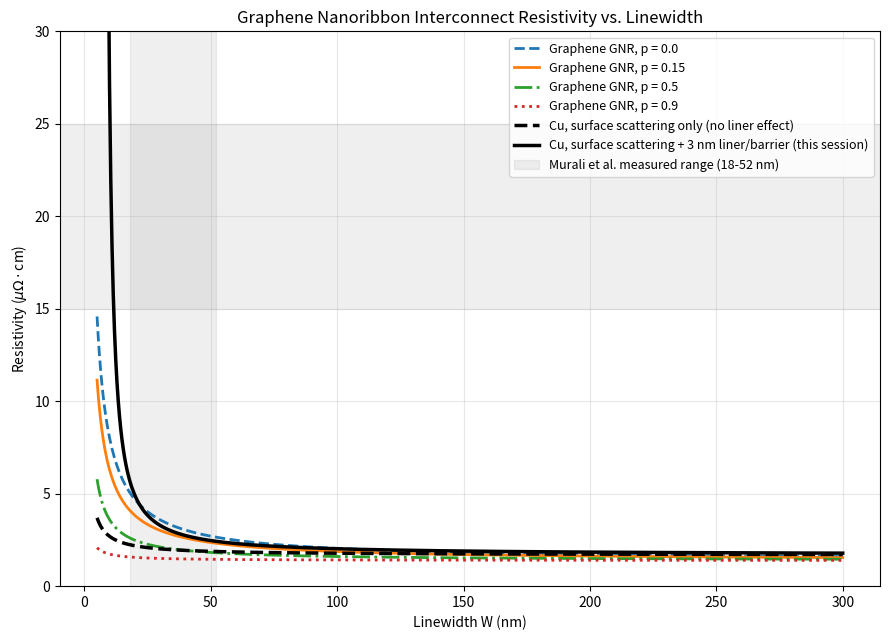

Recreate this plot in Python.
"""
graphene_interconnect_model.py

Device-oriented model of graphene nanoribbon (GNR) interconnect
resistivity as a function of linewidth W, built to complement the GFET
device-physics work already in this repo (graphene_fet_model.py,
rf_small_signal_model.py). Where those scripts cover transistor-level
device physics (contacts, gate capacitance, RF performance), this script
covers the other classic "device application" pillar semiconductor
companies evaluate 2D materials on: back-end-of-line (BEOL) interconnect
resistivity, and specifically how it scales as linewidth is shrunk.

Physical model
---------------
Graphene's linewidth-dependent resistivity is modeled via Matthiessen's
rule combination of a bulk (phonon/substrate-limited) mean free path and
a width-dependent edge-scattering mean free path set by a phenomenological
specularity parameter p (0 = fully diffuse edge scattering, 1 = fully
specular / non-resistive), following the approach used for graphene
nanoribbon interconnects in the literature (see
notes/2026-08-23-interconnect-resistivity-vs-linewidth.md for full
citations and discussion):

    1 / lambda_eff(W) = 1 / lambda_bulk + [(1 - p) / (1 + p)] * (1 / W)

Sheet/3D resistivity is then obtained from a simple Drude-type relation
using this width-dependent mean free path in place of a fixed bulk mean
free path, calibrated so that the W -> infinity (wide-ribbon) limit
reproduces the literature phonon-scattering-limited intrinsic graphene
resistivity of ~1.2 uOhm.cm at n = 5e12 cm^-2 (Murali et al.,
arXiv:0906.0924), and the finite-width behavior is calibrated against the
same paper's measured 15-25 uOhm.cm cluster for 18 nm < W < 52 nm GNRs.

The edge-scattering + residual-impurity curves are calibrated once (at
p = 0.15, W = 22 nm) against the *best individual GNR* result in Murali
et al. (resistivity ~3x the phonon-scattering-limited intrinsic value),
representing a "best-achievable, edge-quality-limited" family of curves.
The *average* measured cluster from the same paper (15-25 uOhm.cm at
W = 18-52 nm) -- reflecting additional real-world process-induced
LER/impurity scattering beyond a clean specularity model -- is overlaid
separately on the plot as an empirical reference band, not used as a fit
target. This is a compact, literature-calibrated analytic model (not an
ab-initio transport calculation) intended to reproduce the qualitative
and order-of-magnitude quantitative trend: graphene resistivity rises
sharply as W is scaled down due to edge scattering, and only becomes
competitive with (eventually, in the idealized single-layer limit,
better than) Cu at aggressively scaled linewidths.

2026-08-28 update: the Cu comparison baseline below originally modeled
surface/grain-boundary scattering only, and explicitly noted that this
made it a conservative (upper-bound) estimate of scaled-Cu performance
because it omitted the diffusion-barrier/adhesion-liner layer that a
real damascene Cu interconnect requires -- a layer whose thickness does
not scale down with linewidth and so consumes a growing cross-section
fraction as W shrinks. `cu_resistivity_with_liner()` adds that effect as
a separate, explicit correction (see
notes/2026-08-28-copper-liner-barrier-thickness-effect.md for the
literature basis and derivation), so both the original surface-
scattering-only curve and the new liner-aware curve are available for
comparison.

References: see notes/2026-08-23-interconnect-resistivity-vs-linewidth.md
  - Murali et al., "Resistivity of Graphene Nanoribbon Interconnects,"
    arXiv:0906.0924
  - Naeemi & Meindl, "Conductance modeling for graphene nanoribbon (GNR)
    interconnects," IEEE EDL 28, 428 (2007)

References for the 2026-08-28 liner/barrier addition: see
notes/2026-08-28-copper-liner-barrier-thickness-effect.md
  - Domenichini et al., "Selecting alternative metals for advanced
    interconnects," arXiv:2406.09106
  - "Mechanisms of Scaling Effect for Emerging Nanoscale Interconnect
    Materials," Nanomaterials 12(10), 1760 (2022)
"""

import numpy as np
import matplotlib.pyplot as plt

# ---------------------------------------------------------------------------
# Model parameters (literature-calibrated, see notes/2026-08-23-*.md)
# ---------------------------------------------------------------------------

# Phonon/substrate-scattering-limited intrinsic resistivity of wide-ribbon
# (effectively 2D) graphene on SiO2 at n = 5e12 cm^-2, 300 K.
rho_bulk_uohm_cm = 1.2

# Bulk (width-independent) mean free path implied by rho_bulk. We do not
# need the literal value of lambda_bulk to reproduce rho(W); instead we
# work directly with the mean-free-path *ratio* lambda_eff(W)/lambda_bulk,
# since resistivity ~ 1/lambda for a fixed-density Drude conductor. This
# avoids introducing an extra, poorly-constrained absolute length scale.
#
# lambda_bulk is nonetheless a physically meaningful quantity (room-
# temperature literature values for supported single-layer graphene are
# ~50-60 nm; see e.g. the mean-free-path discussion in
# notes/2026-08-23-*.md). We use 55 nm as a representative value purely
# for reporting/plotting the implied mean free path -- it cancels out of
# the resistivity ratio calculation.
lambda_bulk_nm = 55.0

# Specularity parameter p: 0 = fully diffuse edge scattering (rough,
# plasma/lithographically-etched edges), 1 = fully specular (idealized,
# atomically smooth armchair/zigzag edges). Real lithographically
# patterned GNR edges are diffuse; we use p = 0.15 as a representative
# "realistic etched edge" value and also sweep a range for comparison.
p_default = 0.15

# Additional, width-independent impurity/residual-disorder mean free path,
# calibrated ONCE (at p = p_default, not re-solved per p -- doing so would
# defeat the purpose of a specularity sweep by silently absorbing all of
# the p-dependence into a compensating impurity term) against the "best
# GNR" result in Murali et al.: the best individual GNR at a given width
# had resistivity ~3x the phonon-scattering-limited intrinsic value, i.e.
# best-case, cleanly-patterned samples are edge-scattering-dominated with
# only a small residual impurity contribution. This makes the calibrated
# curves below a "best-achievable, edge-quality-limited" family, distinct
# from the *typical* (average, more disorder-affected) measured cluster of
# 15-25 uOhm.cm at W = 18-52 nm, which is overlaid separately on the plot
# as an empirical reference band rather than used as the fit target -- see
# notes/2026-08-23-*.md for why average real devices sit well above a
# clean specularity-only model (additional process-induced LER/impurity
# scattering not captured by this compact model).
W_calibration_nm = 22.0
rho_calibration_uohm_cm = 3.6  # "best GNR" ~ 3x rho_bulk (Murali et al.)


def _edge_inverse_mfp_ratio(W_nm, p):
    """
    Edge-scattering contribution to the inverse mean free path, expressed
    as a multiple of 1/lambda_bulk: lambda_bulk/lambda_edge.
    """
    return ((1 - p) / (1 + p)) * (lambda_bulk_nm / W_nm)


# Impurity mean free path solved once, at p_default and W_calibration_nm,
# and then held fixed (width- and p-independent) for all curves below.
def _solve_lambda_impurity_nm():
    target_ratio = rho_calibration_uohm_cm / rho_bulk_uohm_cm  # = lambda_bulk/lambda_eff at calibration point
    edge_term = _edge_inverse_mfp_ratio(W_calibration_nm, p_default)
    residual = target_ratio - 1.0 - edge_term
    if residual <= 0:
        raise ValueError(
            "Calibration point implies negative impurity scattering "
            "contribution -- check p_default / calibration target."
        )
    return lambda_bulk_nm / residual


lambda_impurity_nm = _solve_lambda_impurity_nm()


def resistivity_vs_width(W_nm, p=p_default):
    """
    3D resistivity (uOhm.cm) of a graphene nanoribbon of width W_nm (nm),
    for edge specularity p, including the fixed (p-independent) residual
    impurity term calibrated above.
    """
    edge_term = _edge_inverse_mfp_ratio(W_nm, p)
    impurity_term = lambda_bulk_nm / lambda_impurity_nm
    ratio = 1.0 + edge_term + impurity_term
    return rho_bulk_uohm_cm * ratio


def cu_resistivity_vs_width(W_nm):
    """
    Simple projected Cu resistivity-vs-linewidth trend, in the spirit of
    the ITRS-2007-style projection used as the comparison baseline in
    Murali et al. (arXiv:0906.0924): bulk Cu resistivity plus a
    Fuchs-Sondheimer-like surface/grain-boundary scattering rise as W
    shrinks, using a Cu bulk mean free path of ~40 nm and a Fuchs
    specularity parameter of 0.6 (representative literature value; see
    notes/2026-08-23-*.md). This is a simplified single-parameter
    surface-scattering model, not a full Mayadas-Shatzkes grain-boundary
    treatment, and is intended only as an order-of-magnitude comparison
    baseline -- real scaled Cu resistivity is also strongly affected by
    liner/barrier thickness, which does not scale down with W and is not
    modeled here.
    """
    rho_cu_bulk_uohm_cm = 1.68  # bulk Cu resistivity at 300 K
    lambda_cu_bulk_nm = 40.0
    p_cu = 0.6
    # Fuchs-Sondheimer thin-film-style approximate correction factor
    kappa = lambda_cu_bulk_nm / W_nm
    F = 1.0 + (3.0 / 8.0) * (1 - p_cu) * kappa
    return rho_cu_bulk_uohm_cm * F


# ---------------------------------------------------------------------------
# Cu liner/barrier-thickness effect (added 2026-08-28; see
# notes/2026-08-28-copper-liner-barrier-thickness-effect.md for the
# literature basis and full derivation). The Cu model above is
# surface-scattering-only and was explicitly flagged in the Chapter 5
# draft and this file's original docstring as omitting the diffusion-
# barrier/adhesion-liner layer that a real damascene Cu interconnect
# requires -- a layer whose thickness does not scale down with linewidth
# and therefore consumes a growing fraction of the wire's cross-section
# as W shrinks. This section adds that effect as a separate, explicit
# correction rather than folding it into cu_resistivity_vs_width(), so
# the "surface-scattering-only" and "surface-scattering + liner" curves
# can still be compared directly.
# ---------------------------------------------------------------------------

# Combined barrier (TaN) + adhesion-liner (Co) thickness for a
# conventional Cu damascene stack, per sidewall/dimension. Literature
# value from the Nanomaterials 12(10), 1760 (2022) resistance
# calculations (3 nm for a Cu/TaN-Co stack), consistent with the ~2-3 nm
# functional floor reported by Domenichini et al., arXiv:2406.09106.
t_liner_nm_default = 3.0


def cu_resistivity_with_liner(W_nm, t_liner_nm=t_liner_nm_default):
    """
    Effective Cu resistivity (uOhm.cm) *including* the non-conducting
    barrier/liner's consumption of the drawn cross-section, evaluated
    across a drawn linewidth W_nm (nm) that includes the liner on both
    sides -- i.e. W_nm is the "linewidth (w + 2t)" quantity used in the
    Nanomaterials review this is calibrated against, not the bare Cu
    core width.

    Model (see notes/2026-08-28-*.md, Section 4, for the full
    derivation): treating the liner/barrier as non-conducting and
    assuming the wire's two in-plane dimensions scale together, the
    remaining Cu core has effective width/height W_eff = W - 2*t_liner.
    The reported resistivity combines two compounding effects:

      1. The remaining Cu core is itself narrower, so it is *more*
         surface-scattering-limited than a same-drawn-width, no-liner
         wire would be -- captured by evaluating the existing
         Fuchs-Sondheimer-style cu_resistivity_vs_width() at W_eff
         rather than at W.
      2. That core-limited resistivity is measured across the full
         drawn cross-section (the quantity a process/design actually
         allocates), which dilutes the effective conductance by the
         ratio of drawn area to conducting area, (W / W_eff)^2, for a
         cross-section scaling isotropically in both in-plane
         dimensions.

    Below W = 2*t_liner_nm, the liner/barrier consumes the entire drawn
    cross-section and there is no remaining Cu core -- this is flagged
    explicitly by returning NaN (not a large-but-finite number), since a
    real process simply cannot form a conducting Cu wire in that regime.
    """
    W_arr = np.atleast_1d(np.asarray(W_nm, dtype=float))
    W_eff = W_arr - 2.0 * t_liner_nm

    with np.errstate(divide='ignore', invalid='ignore'):
        rho_core = cu_resistivity_vs_width(np.where(W_eff > 0, W_eff, np.nan))
        area_dilution = (W_arr / np.where(W_eff > 0, W_eff, np.nan)) ** 2
        rho_eff = rho_core * area_dilution

    rho_eff = np.where(W_eff > 0, rho_eff, np.nan)

    if np.isscalar(W_nm) or (hasattr(W_nm, 'ndim') and W_nm.ndim == 0):
        return float(rho_eff[0])
    return rho_eff


def plot_resistivity_vs_linewidth():
    """Plot graphene (several specularity values) against *two* Cu
    resistivity models vs. linewidth: the original surface-scattering-
    only baseline, and the surface-scattering + liner/barrier model added
    2026-08-28 (see notes/2026-08-28-copper-liner-barrier-thickness-
    effect.md). Against the surface-scattering-only Cu baseline, realistic
    (p=0.15, diffuse-edge) graphene only wins at wide W (see
    summary_numbers() for the crossover width); against the liner-aware
    Cu model, realistic-edge graphene wins across the entire valid W
    range plotted here -- see summary_numbers() / AUTOMATION_LOG.md for
    both crossover results side by side, which is the more complete,
    process-relevant comparison than either Cu curve alone."""
    W_nm = np.linspace(5, 300, 600)

    fig, ax = plt.subplots(figsize=(9, 6.5))

    for p, style in [(0.0, '--'), (0.15, '-'), (0.5, '-.'), (0.9, ':')]:
        rho = resistivity_vs_width(W_nm, p=p)
        ax.plot(W_nm, rho, style, linewidth=2, label=f'Graphene GNR, p = {p}')

    rho_cu = cu_resistivity_vs_width(W_nm)
    ax.plot(W_nm, rho_cu, color='black', linewidth=2.5, linestyle='--',
            label='Cu, surface scattering only (no liner effect)')

    rho_cu_liner = cu_resistivity_with_liner(W_nm)
    ax.plot(W_nm, rho_cu_liner, color='black', linewidth=2.5,
            label=f'Cu, surface scattering + {t_liner_nm_default:.0f} nm liner/barrier (this session)')

    # Overlay the literature measured cluster (Murali et al.) as a shaded band
    ax.axvspan(18, 52, color='gray', alpha=0.12, label='Murali et al. measured range (18-52 nm)')
    ax.axhspan(15, 25, color='gray', alpha=0.12)

    ax.set_xlabel('Linewidth W (nm)')
    ax.set_ylabel(r'Resistivity ($\mu\Omega\cdot$cm)')
    ax.set_title('Graphene Nanoribbon Interconnect Resistivity vs. Linewidth')
    ax.set_ylim(0, 30)
    ax.legend(fontsize=9)
    ax.grid(True, alpha=0.3)
    plt.tight_layout()
    plt.savefig('interconnect_resistivity_vs_linewidth.png', dpi=300, bbox_inches='tight')
    plt.close(fig)


def summary_numbers():
    """Print representative numbers for sanity-checking / logging."""
    print(f"Fixed residual impurity mean free path (calibrated once at "
          f"p={p_default}, W={W_calibration_nm}nm against the 'best GNR "
          f"~3x bulk limit' result): lambda_impurity = {lambda_impurity_nm:.1f} nm")
    for p in [0.0, p_default, 0.5, 0.9]:
        rho_22 = resistivity_vs_width(22.0, p=p)
        rho_8 = resistivity_vs_width(8.0, p=p)
        print(f"p = {p:.2f}: rho(W=22nm) = {rho_22:.2f} uOhm.cm, "
              f"rho(W=8nm) = {rho_8:.2f} uOhm.cm")

    rho_cu_22 = cu_resistivity_vs_width(22.0)
    rho_cu_8 = cu_resistivity_vs_width(8.0)
    print(f"Cu model (surface scattering only): rho(W=22nm) = {rho_cu_22:.2f} uOhm.cm, "
          f"rho(W=8nm) = {rho_cu_8:.2f} uOhm.cm")

    rho_cu_liner_22 = cu_resistivity_with_liner(22.0)
    rho_cu_liner_12 = cu_resistivity_with_liner(12.0)
    print(f"Cu model (surface scattering + {t_liner_nm_default:.0f}nm liner/barrier, "
          f"added 2026-08-28): rho(W=22nm) = {rho_cu_liner_22:.2f} uOhm.cm, "
          f"rho(W=12nm) = {rho_cu_liner_12:.2f} uOhm.cm (W=8nm is below the "
          f"W = 2*t_liner = {2*t_liner_nm_default:.0f}nm floor -- no Cu core remains, "
          f"model returns NaN as flagged in cu_resistivity_with_liner()'s docstring)")

    # Find the actual crossover width (if any, within a wide scan range)
    # where each graphene curve drops below a given Cu model, via a
    # genuine sign change of (rho_graphene - rho_cu) rather than a naive
    # closest-point search (which can misleadingly report a "crossover"
    # at the edge of the scan range even when the curves never cross).
    # Repeated for both the original surface-scattering-only Cu model and
    # the 2026-08-28 liner-aware Cu model, so the shift in crossover width
    # caused specifically by the liner effect is visible directly.
    def _report_crossovers(cu_model_fn, cu_model_label):
        W_scan = np.linspace(2, 500, 20000)
        rho_cu_scan = cu_model_fn(W_scan)
        valid = ~np.isnan(rho_cu_scan)
        for p, label in [(p_default, "realistic, diffuse edges"), (0.9, "idealized, near-specular edges")]:
            rho_g = resistivity_vs_width(W_scan, p=p)
            diff = np.where(valid, rho_g - rho_cu_scan, np.nan)
            finite = np.isfinite(diff)
            sign_changes = np.where(np.diff(np.sign(diff[finite])) != 0)[0]
            W_valid = W_scan[finite]
            if len(sign_changes) == 0:
                state = "below" if diff[finite][0] < 0 else "above"
                print(f"  p = {p:.2f} ({label}): graphene stays {state} {cu_model_label} "
                      f"across the full valid scan range (no crossover).")
            else:
                W_cross = W_valid[sign_changes[0]]
                print(f"  p = {p:.2f} ({label}): graphene crosses below {cu_model_label} at "
                      f"approx. W = {W_cross:.0f} nm.")

    print("Crossover vs. Cu, surface scattering only:")
    _report_crossovers(cu_resistivity_vs_width, "the surface-scattering-only Cu model")
    print("Crossover vs. Cu, surface scattering + liner/barrier (2026-08-28):")
    _report_crossovers(cu_resistivity_with_liner, "the liner-aware Cu model")


if __name__ == '__main__':
    print("Generating graphene interconnect resistivity-vs-linewidth model and plot...")
    plot_resistivity_vs_linewidth()
    summary_numbers()
    print("Done. Saved: interconnect_resistivity_vs_linewidth.png")
